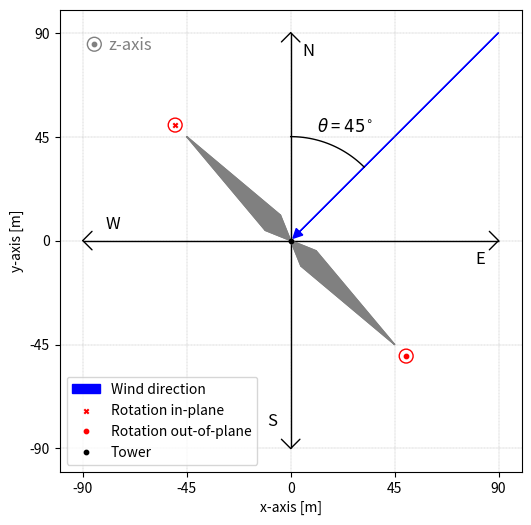

Python code for this plot:
import matplotlib.pyplot as plt
import numpy as np

R = 45

fig, ax = plt.subplots(figsize=(6,6))
ax.set_aspect('equal')
ax.set_xlabel('x-axis [m]')
ax.set_ylabel('y-axis [m]')

ax.hlines(y=0, xmin=-2*R, xmax=2*R, color='black', lw=1)
ax.vlines(x=0, ymin=-2*R, ymax=2*R, color='black', lw=1)

'''x_axis = Axes.axhline(ax, y=0, xmin=-2*R, xmax=2*R, color='black', lw=1)
y_axis = Axes.axvline(ax, x=0, ymin=-2*R, ymax=2*R, color='black', lw=1)
ax.add_artist(x_axis)
ax.add_artist(y_axis)'''

ax.text(5, 80, 'N', fontsize=12, color='black')
ax.text(80, -10, 'E', fontsize=12, color='black')
ax.text(-10, -80, 'S', fontsize=12, color='black')
ax.text(-80, 5, 'W', fontsize=12, color='black')

#ax.annotate('', (0, 0), (-R, R), arrowprops={'arrowstyle':'-', 'shrinkA': 0, 'shrinkB': 0})
#ax.annotate('', (0, 0), (R, -R), arrowprops={'arrowstyle':'-', 'shrinkA': 0, 'shrinkB': 0})

'''ax.annotate('', (0, 0), (-R, R), arrowprops=dict(arrowstyle='-', shrinkA=0, shrinkB=0, color='grey', lw=2))
ax.annotate('', (0, 0), (R, -R), arrowprops=dict(arrowstyle='-', shrinkA=0, shrinkB=0, color='grey', l2=2))'''

ax.annotate('', (0, 0), ((R/5)+2, (-R/7)+2), arrowprops=dict(arrowstyle='-', shrinkA=0, shrinkB=0, color='grey'))
ax.annotate('', ((R/5)+2, (-R/7)+2), (R, -R), arrowprops=dict(arrowstyle='-', shrinkA=0, shrinkB=0, color='grey'))
ax.fill([0, (R/5)+2, R], [0, (-R/7)+2, -R], color='grey')
ax.annotate('', (0, 0), ((R/7)-2, (-R/5)-2), arrowprops=dict(arrowstyle='-', shrinkA=0, shrinkB=0, color='grey'))
ax.annotate('', ((R/7)-2, (-R/5)-2), (R, -R), arrowprops=dict(arrowstyle='-', shrinkA=0, shrinkB=0, color='grey'))
ax.fill([0, (R/7)-2, R], [0, (-R/5)-2, -R], color='grey')

ax.annotate('', (0, 0), ((-R/7)+2, (R/5)+2), arrowprops=dict(arrowstyle='-', shrinkA=0, shrinkB=0, color='grey'))
ax.annotate('', ((-R/7)+2, (R/5)+2), (-R, R), arrowprops=dict(arrowstyle='-', shrinkA=0, shrinkB=0, color='grey'))
ax.fill([0, (-R/7)+2, -R], [0, (R/5)+2, R], color='grey')
ax.annotate('', (0, 0), ((-R/5)-2, (R/7)-2), arrowprops=dict(arrowstyle='-', shrinkA=0, shrinkB=0, color='grey'))
ax.annotate('', ((-R/5)-2, (R/7)-2), (-R, R), arrowprops=dict(arrowstyle='-', shrinkA=0, shrinkB=0, color='grey'))
ax.fill([0, (-R/5)-2, -R], [0, (R/7)-2, R], color='grey')

ax.annotate('', (0, 90), (4, 86), arrowprops={'arrowstyle':'-', 'shrinkA': 0, 'shrinkB': 0})   # North right
ax.annotate('', (0, 90), (-4, 86), arrowprops={'arrowstyle':'-', 'shrinkA': 0, 'shrinkB': 0})  # North left
ax.annotate('', (90, 0), (86, 4), arrowprops={'arrowstyle':'-', 'shrinkA': 0, 'shrinkB': 0})   # East up
ax.annotate('', (90, 0), (86, -4), arrowprops={'arrowstyle':'-', 'shrinkA': 0, 'shrinkB': 0})  # East down
ax.annotate('', (0, -90), (4, -86), arrowprops={'arrowstyle':'-', 'shrinkA': 0, 'shrinkB': 0})  # South right
ax.annotate('', (0, -90), (-4, -86), arrowprops={'arrowstyle':'-', 'shrinkA': 0, 'shrinkB': 0}) # South left
ax.annotate('', (-90, 0), (-86, -4), arrowprops={'arrowstyle':'-', 'shrinkA': 0, 'shrinkB': 0}) # West down
ax.annotate('', (-90, 0), (-86, 4), arrowprops={'arrowstyle':'-', 'shrinkA': 0, 'shrinkB': 0})  # West up

ax.arrow(90, 90, -89, -89, head_width=4, head_length=4, fc='blue', ec='blue', length_includes_head=True, label='Wind direction')
#ax.annotate('', (90, 90), (0, 0), arrowprops=dict(arrowstyle='<-', shrinkA=0, shrinkB=0, color='blue', label='Wind direction'))

circ1 = ax.scatter(-R-5, R+5, facecolor='none', edgecolor='red', s=100)
in_plane = ax.scatter(-R-5, R+5, color='red', marker='x', s=10)
in_plane.set_label('Rotation in-plane')

circ2 = ax.scatter(R+5, -R-5, facecolor='none', edgecolor='red', s=100)
out_plane = ax.scatter(R+5, -R-5, color='red', s=10)
out_plane.set_label('Rotation out-of-plane')


theta = np.linspace(1, 0.5, 100)
x = np.cos(theta * np.pi/2) * 45
y = np.sin(theta * np.pi/2) * 45
ax.plot(x, y, lw=1, color='black')
ax.text(R/4, R +2, r'$\theta$ = $45^{\circ}$', fontsize=12, color='black')

ax.scatter(0,0, label='Tower', s=10, color='black', zorder=15)

ax.set_xlim(-100, 100)
ax.set_ylim(-100, 100)
ax.set_xticks(np.arange(-90, 91, 45))
ax.set_yticks(np.arange(-90, 91, 45))

circ3_z = ax.scatter(-85, 85, facecolor='none', edgecolor='grey', s=100)
out_plane_z = ax.scatter(-85, 85, color='grey', s=10)
ax.text(-79, 82.6, r'z-axis', fontsize=12, color='grey')

ax.legend(loc='lower left')
ax.grid(which='both', linestyle='--', lw=0.2, color='grey')

plt.show()